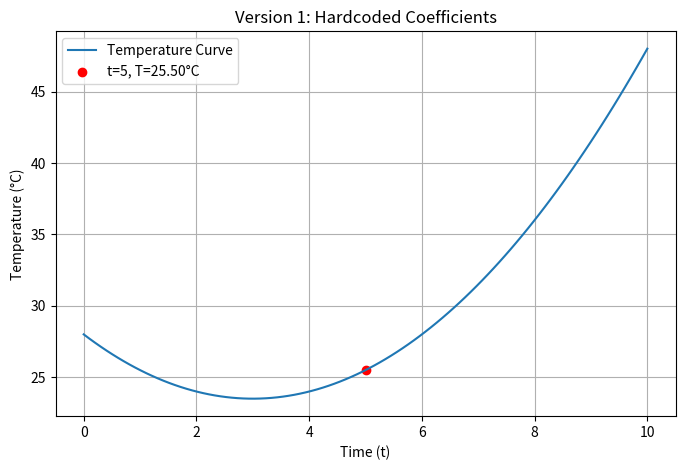

Write Python code to recreate this figure.
# Version 1: Hardcoded Values
import matplotlib.pyplot as plt
import numpy as np

# Hardcoded coefficients
a = 0.5
b = -3
c = 28

# Example time
t = 5
T = a * t**2 + b * t + c
print(f"Predicted temperature at t={t}: {T:.2f}°C")

# Graph over a range of times
times = np.linspace(0, 10, 100)
temps = a * times**2 + b * times + c

plt.figure(figsize=(8,5))
plt.plot(times, temps, label="Temperature Curve")
plt.scatter([t], [T], color="red", label=f"t={t}, T={T:.2f}°C")
plt.title("Version 1: Hardcoded Coefficients")
plt.xlabel("Time (t)")
plt.ylabel("Temperature (°C)")
plt.legend()
plt.grid(True)
plt.savefig("version1_graph.png")
print("Graph saved as version1_graph.png")
